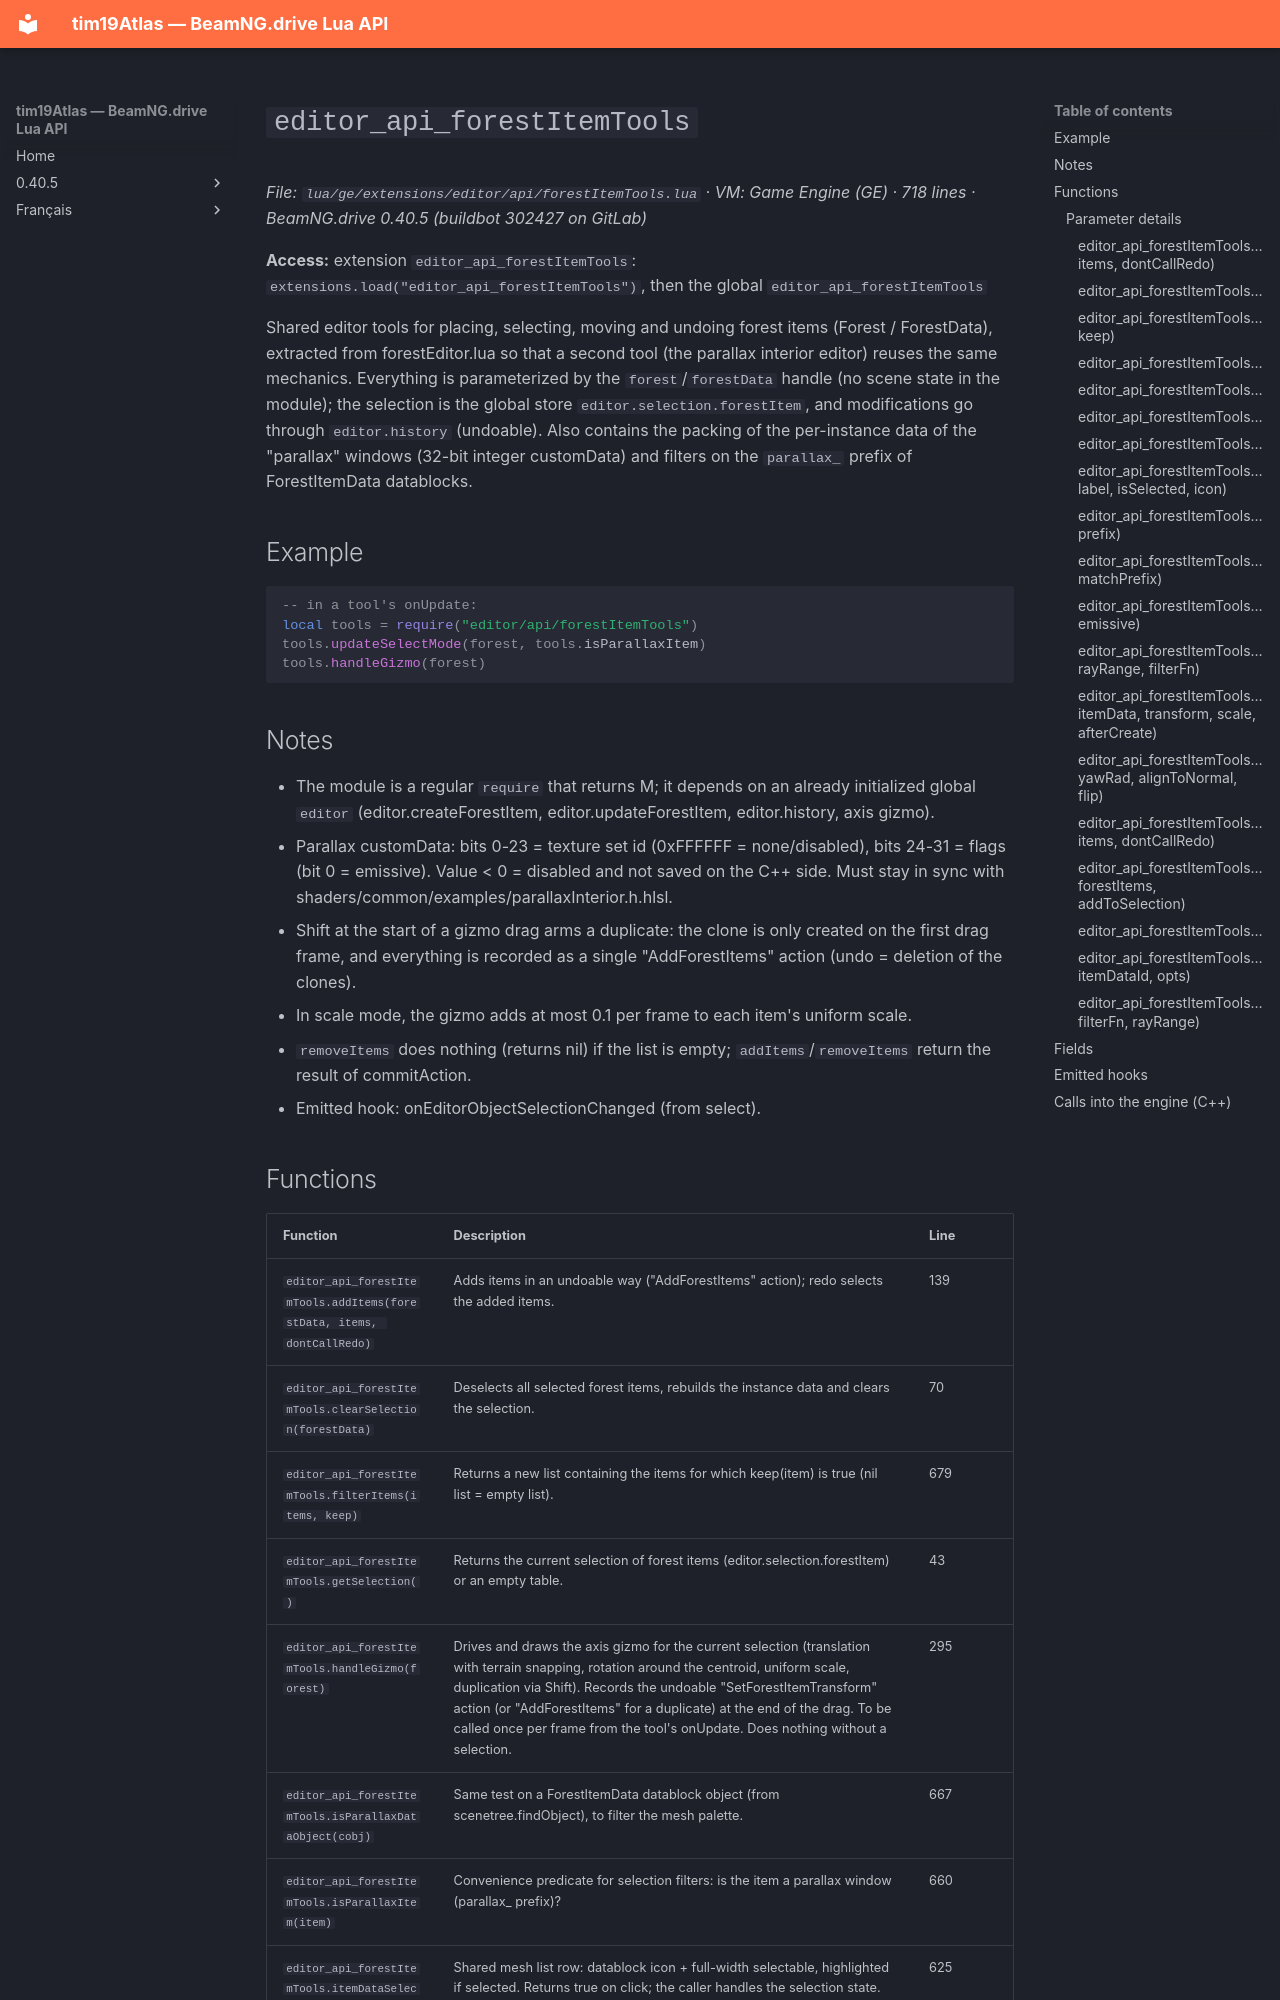

repository: Tim0219800/beamng-lua-atlas · page: 0.40.5/ge/extensions/editor/api/forestItemTools.html · generator: mkdocs

# `editor_api_forestItemTools`

*File: `lua/ge/extensions/editor/api/forestItemTools.lua` · VM: Game Engine (GE) · 718 lines · BeamNG.drive 0.40.5 (buildbot 302427 on GitLab)*

**Access:** extension `editor_api_forestItemTools`: `extensions.load("editor_api_forestItemTools")`, then the global `editor_api_forestItemTools`

Shared editor tools for placing, selecting, moving and undoing forest items (Forest / ForestData), extracted from forestEditor.lua so that a second tool (the parallax interior editor) reuses the same mechanics. Everything is parameterized by the `forest`/`forestData` handle (no scene state in the module); the selection is the global store `editor.selection.forestItem`, and modifications go through `editor.history` (undoable). Also contains the packing of the per-instance data of the "parallax" windows (32-bit integer customData) and filters on the `parallax_` prefix of ForestItemData datablocks.

## Example

```lua
-- in a tool's onUpdate:
local tools = require("editor/api/forestItemTools")
tools.updateSelectMode(forest, tools.isParallaxItem)
tools.handleGizmo(forest)
```

## Notes

- The module is a regular `require` that returns M; it depends on an already initialized global `editor` (editor.createForestItem, editor.updateForestItem, editor.history, axis gizmo).
- Parallax customData: bits 0-23 = texture set id (0xFFFFFF = none/disabled), bits 24-31 = flags (bit 0 = emissive). Value < 0 = disabled and not saved on the C++ side. Must stay in sync with shaders/common/examples/parallaxInterior.h.hlsl.
- Shift at the start of a gizmo drag arms a duplicate: the clone is only created on the first drag frame, and everything is recorded as a single "AddForestItems" action (undo = deletion of the clones).
- In scale mode, the gizmo adds at most 0.1 per frame to each item's uniform scale.
- `removeItems` does nothing (returns nil) if the list is empty; `addItems`/`removeItems` return the result of commitAction.
- Emitted hook: onEditorObjectSelectionChanged (from select).
